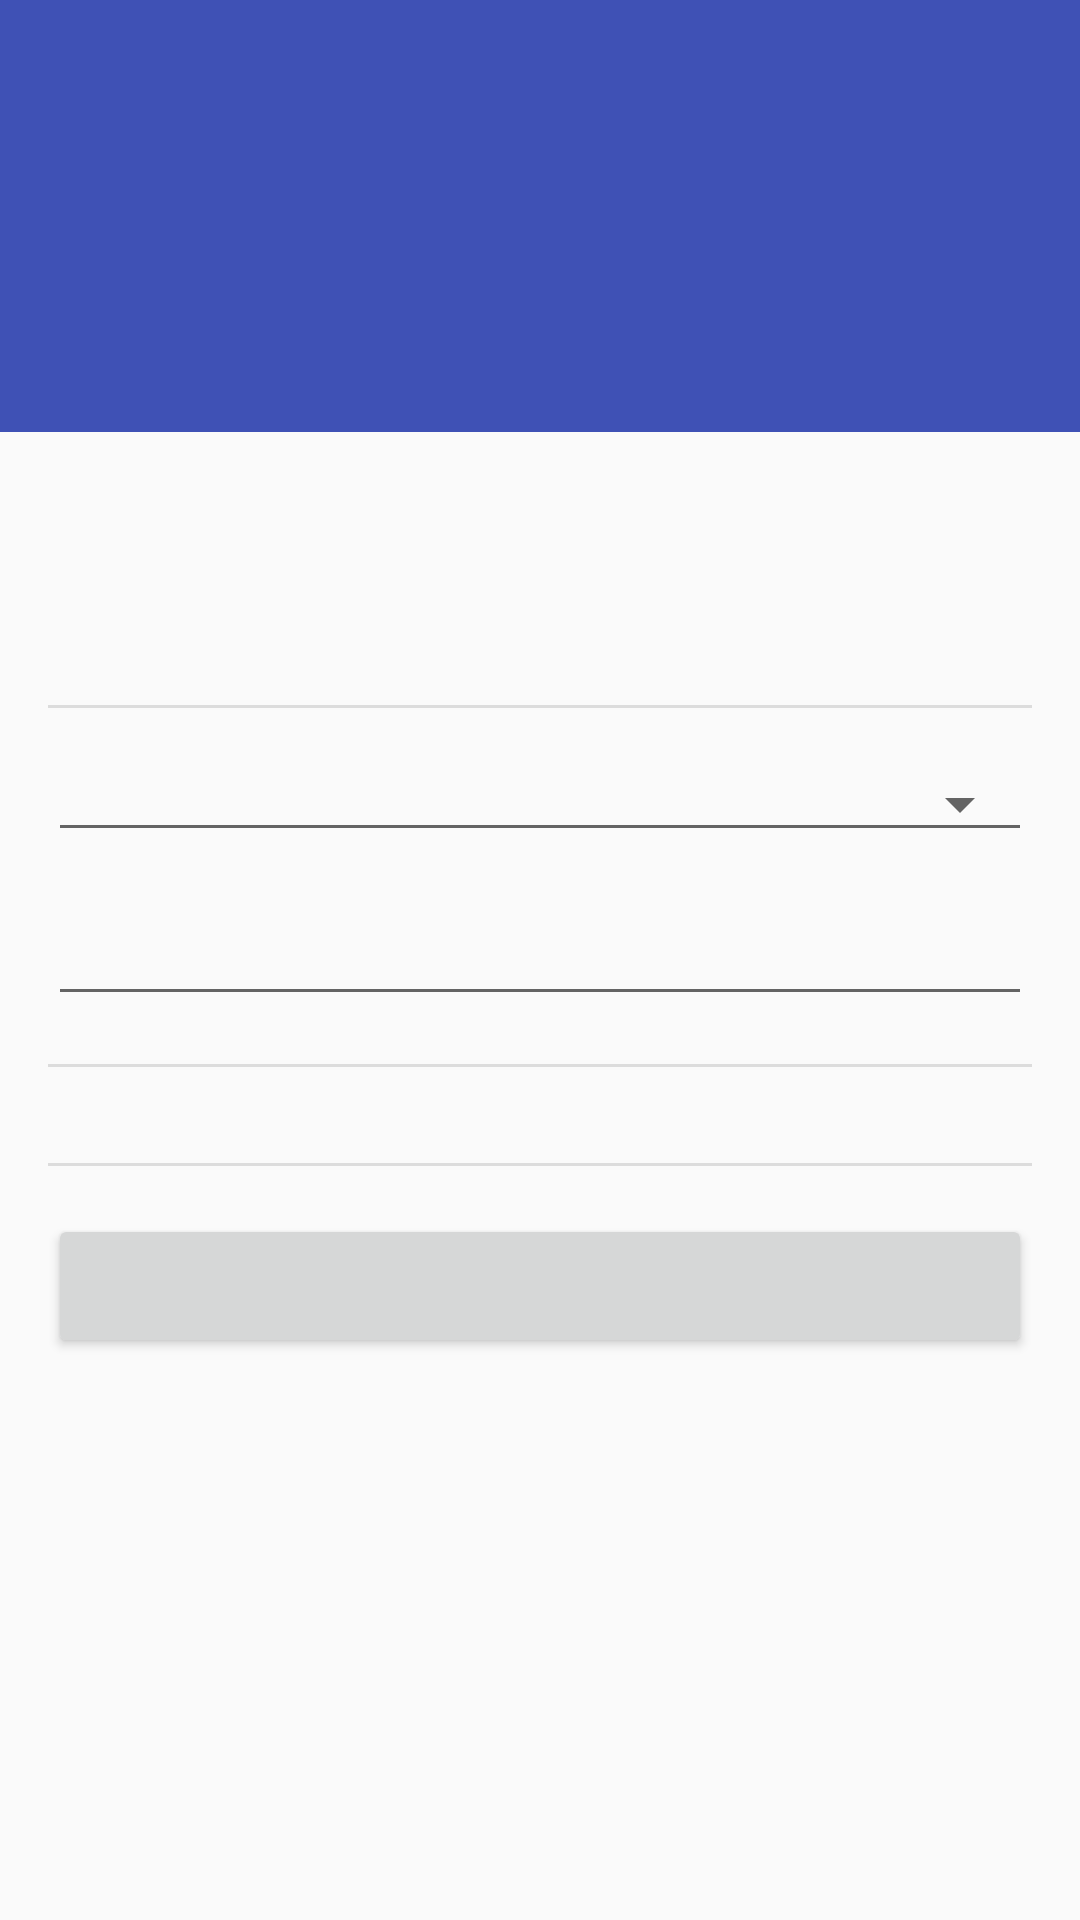

The Android layout XML behind this screen, and the referenced resources:
<!-- AndroidManifest.xml: activity theme AppTheme.NoActionBar -->
<!-- res/layout/activity_user.xml -->
<android.support.design.widget.CoordinatorLayout
    xmlns:android="http://schemas.android.com/apk/res/android"
    xmlns:app="http://schemas.android.com/apk/res-auto"
    android:layout_width="match_parent"
    android:layout_height="match_parent"
    android:fitsSystemWindows="true">

    <android.support.design.widget.AppBarLayout
        android:id="@+id/app_bar_layout"
        android:layout_width="match_parent"
        android:layout_height="144dp"
        android:fitsSystemWindows="true"
        android:theme="@style/ThemeOverlay.AppCompat.Dark.ActionBar">

        <android.support.design.widget.CollapsingToolbarLayout
            android:id="@+id/collapsing_toolbar"
            android:layout_width="match_parent"
            android:layout_height="match_parent"
            app:collapsedTitleTextAppearance="@style/CollapsingToolbarTextAppearance"
            app:contentScrim="?attr/colorPrimary"
            app:expandedTitleMarginStart="80dp"
            app:expandedTitleTextAppearance="@style/CollapsingToolbarTextAppearance"
            app:layout_scrollFlags="scroll|exitUntilCollapsed">

            <LinearLayout
                android:id="@+id/toolbar_main_layout"
                android:layout_width="match_parent"
                android:layout_height="wrap_content"
                android:layout_gravity="bottom"
                android:minHeight="?android:attr/actionBarSize"
                android:orientation="horizontal"
                app:layout_collapseMode="parallax">

                <ImageView
                    android:id="@+id/toolbar_imageView"
                    android:layout_width="56dp"
                    android:layout_height="56dp"
                    android:layout_gravity="bottom"
                    android:layout_margin="@dimen/spacingNormal"/>

                <LinearLayout
                    android:layout_width="wrap_content"
                    android:layout_height="wrap_content"
                    android:orientation="vertical">

                    <TextView
                        android:layout_width="wrap_content"
                        android:layout_height="wrap_content"
                        android:layout_margin="@dimen/spacingNormal"
                        android:textAppearance="@style/CollapsingToolbarTextAppearance"
                        android:visibility="invisible"/>

                    <TextView
                        android:id="@+id/toolbar_JID_textView"
                        android:layout_width="wrap_content"
                        android:layout_height="wrap_content"
                        android:layout_gravity="bottom"
                        android:layout_margin="@dimen/spacingNormal"
                        android:ellipsize="end"
                        android:singleLine="true"/>
                </LinearLayout>

            </LinearLayout>

            <android.support.v7.widget.Toolbar
                android:id="@+id/toolbar"
                android:layout_width="match_parent"
                android:layout_height="?attr/actionBarSize"
                app:layout_collapseMode="pin"
                app:popupTheme="@style/ThemeOverlay.AppCompat.Light"/>

        </android.support.design.widget.CollapsingToolbarLayout>
    </android.support.design.widget.AppBarLayout>

    <android.support.v4.widget.NestedScrollView
        android:id="@+id/scroll"
        android:layout_width="match_parent"
        android:layout_height="match_parent"
        android:clipToPadding="false"
        app:layout_behavior="@string/appbar_scrolling_view_behavior">

        <LinearLayout
            android:layout_width="match_parent"
            android:layout_height="match_parent"
            android:layout_marginEnd="@dimen/spacingLarge"
            android:layout_marginLeft="@dimen/spacingLarge"
            android:layout_marginRight="@dimen/spacingLarge"
            android:layout_marginStart="@dimen/spacingLarge"
            android:divider="?android:listDivider"
            android:orientation="vertical"
            android:showDividers="middle">

            <LinearLayout
                android:layout_width="match_parent"
                android:layout_height="wrap_content"
                android:layout_marginBottom="@dimen/spacingLarge"
                android:layout_marginTop="@dimen/spacingLarge"
                android:orientation="vertical">

                <TextView
                    android:id="@+id/frameLayout_name_textView"
                    android:layout_width="wrap_content"
                    android:layout_height="wrap_content"
                    android:paddingBottom="@dimen/spacingTiny"
                    android:paddingTop="@dimen/spacingTiny"
                    android:textSize="@dimen/textSizeHuge"
                    android:textStyle="bold"/>

                <TextView
                    android:id="@+id/frameLayout_JID_textView"
                    android:layout_width="wrap_content"
                    android:layout_height="wrap_content"
                    android:paddingBottom="@dimen/spacingTiny"
                    android:paddingTop="@dimen/spacingTiny"
                    android:textSize="@dimen/textSizeLarge"/>
            </LinearLayout>

            <LinearLayout
                android:layout_width="match_parent"
                android:layout_height="wrap_content"
                android:layout_marginBottom="@dimen/spacingLarge"
                android:layout_marginTop="@dimen/spacingLarge"
                android:orientation="vertical">

                <android.support.v7.widget.AppCompatSpinner
                    android:id="@+id/frameLayout_presence_spinner"
                    style="@style/Widget.AppCompat.Spinner.Underlined"
                    android:layout_width="match_parent"
                    android:layout_height="wrap_content"
                    android:paddingBottom="@dimen/spacingLarge"
                    android:paddingTop="@dimen/spacingLarge"/>

                <EditText
                    android:id="@+id/frameLayout_status_editText"
                    android:layout_width="match_parent"
                    android:layout_height="wrap_content"
                    android:imeActionId="@+id/frameLayout_status_editText_imeId"
                    android:imeOptions="actionGo"
                    android:inputType="textCapSentences"
                    android:maxLength="256"
                    android:paddingBottom="@dimen/spacingLarge"
                    android:paddingTop="@dimen/spacingLarge"
                    android:singleLine="false"
                    android:textSize="@dimen/textSizeLarge"/>
            </LinearLayout>

            <ImageButton
                android:id="@+id/user_location_imageButton"
                android:layout_width="match_parent"
                android:layout_height="wrap_content"
                android:layout_gravity="center"
                android:layout_marginBottom="@dimen/spacingLarge"
                android:layout_marginTop="@dimen/spacingLarge"
                android:background="@color/transparent"
                android:src="@drawable/ic_my_location_black_48dp"/>

            <LinearLayout
                android:layout_width="match_parent"
                android:layout_height="wrap_content"
                android:layout_marginBottom="@dimen/spacingLarge"
                android:layout_marginTop="@dimen/spacingLarge"
                android:orientation="vertical">

                <Button
                    android:id="@+id/frameLayout_logOut_button"
                    android:layout_width="match_parent"
                    android:layout_height="wrap_content"
                    android:layout_gravity="center"
                    android:gravity="center"
                    android:paddingBottom="@dimen/spacingSmall"
                    android:paddingTop="@dimen/spacingSmall"
                    android:textAllCaps="false"
                    android:textSize="@dimen/textSizeLarge"/>
            </LinearLayout>

        </LinearLayout>

    </android.support.v4.widget.NestedScrollView>

</android.support.design.widget.CoordinatorLayout>
<!-- resources referenced by this layout -->
<resources>
  <color name="transparent">#00000000</color>
  <dimen name="spacingLarge">16dp</dimen>
  <dimen name="spacingNormal">8dp</dimen>
  <dimen name="spacingSmall">4dp</dimen>
  <dimen name="spacingTiny">2dp</dimen>
  <dimen name="textSizeHuge">21sp</dimen>
  <dimen name="textSizeLarge">17sp</dimen>
  <style name="CollapsingToolbarTextAppearance" parent="@style/TextAppearance.Widget.AppCompat.Toolbar.Title">
          <item name="android:textSize">20sp</item>
          <item name="android:textStyle">bold</item>
      </style>
  <style name="AppTheme.NoActionBar">
          <item name="android:windowActionBar">false</item>
          <item name="windowActionBar">false</item>
          <item name="windowNoTitle">true</item>
      </style>
</resources>
